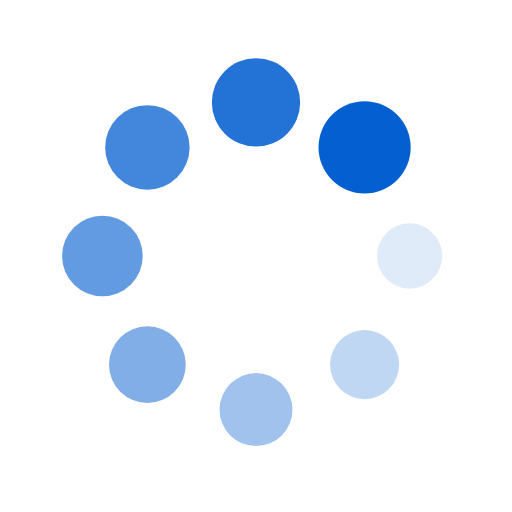
t = 0.00 s
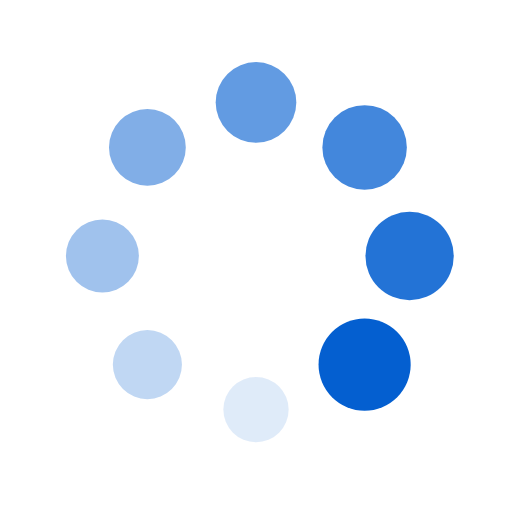
t = 0.25 s
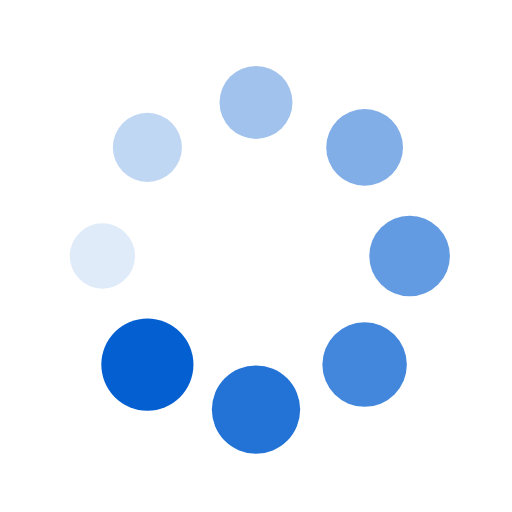
t = 0.50 s
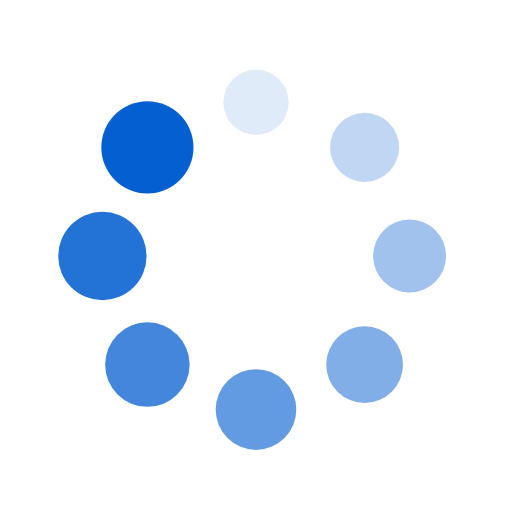
t = 0.75 s

The animated SVG that drew these frames (rendered in a browser with its animation timeline set to each time). Animation: 16 SMIL elements (animate=8,animateTransform=8); one cycle of 1.00 s, repeats indefinitely.

<?xml version="1.0" encoding="utf-8"?>
<svg xmlns="http://www.w3.org/2000/svg" xmlns:xlink="http://www.w3.org/1999/xlink" style="margin: auto; background: none; display: block; shape-rendering: auto;" width="200px" height="200px" viewBox="0 0 100 100" preserveAspectRatio="xMidYMid">
<g transform="translate(80,50)">
<g transform="rotate(0)">
<circle cx="0" cy="0" r="6" fill="#045fd0" fill-opacity="1">
  <animateTransform attributeName="transform" type="scale" begin="-0.875s" values="1.5 1.5;1 1" keyTimes="0;1" dur="1s" repeatCount="indefinite"></animateTransform>
  <animate attributeName="fill-opacity" keyTimes="0;1" dur="1s" repeatCount="indefinite" values="1;0" begin="-0.875s"></animate>
</circle>
</g>
</g><g transform="translate(71.21320343559643,71.21320343559643)">
<g transform="rotate(45)">
<circle cx="0" cy="0" r="6" fill="#045fd0" fill-opacity="0.875">
  <animateTransform attributeName="transform" type="scale" begin="-0.75s" values="1.5 1.5;1 1" keyTimes="0;1" dur="1s" repeatCount="indefinite"></animateTransform>
  <animate attributeName="fill-opacity" keyTimes="0;1" dur="1s" repeatCount="indefinite" values="1;0" begin="-0.75s"></animate>
</circle>
</g>
</g><g transform="translate(50,80)">
<g transform="rotate(90)">
<circle cx="0" cy="0" r="6" fill="#045fd0" fill-opacity="0.75">
  <animateTransform attributeName="transform" type="scale" begin="-0.625s" values="1.5 1.5;1 1" keyTimes="0;1" dur="1s" repeatCount="indefinite"></animateTransform>
  <animate attributeName="fill-opacity" keyTimes="0;1" dur="1s" repeatCount="indefinite" values="1;0" begin="-0.625s"></animate>
</circle>
</g>
</g><g transform="translate(28.786796564403577,71.21320343559643)">
<g transform="rotate(135)">
<circle cx="0" cy="0" r="6" fill="#045fd0" fill-opacity="0.625">
  <animateTransform attributeName="transform" type="scale" begin="-0.5s" values="1.5 1.5;1 1" keyTimes="0;1" dur="1s" repeatCount="indefinite"></animateTransform>
  <animate attributeName="fill-opacity" keyTimes="0;1" dur="1s" repeatCount="indefinite" values="1;0" begin="-0.5s"></animate>
</circle>
</g>
</g><g transform="translate(20,50.00000000000001)">
<g transform="rotate(180)">
<circle cx="0" cy="0" r="6" fill="#045fd0" fill-opacity="0.5">
  <animateTransform attributeName="transform" type="scale" begin="-0.375s" values="1.5 1.5;1 1" keyTimes="0;1" dur="1s" repeatCount="indefinite"></animateTransform>
  <animate attributeName="fill-opacity" keyTimes="0;1" dur="1s" repeatCount="indefinite" values="1;0" begin="-0.375s"></animate>
</circle>
</g>
</g><g transform="translate(28.78679656440357,28.786796564403577)">
<g transform="rotate(225)">
<circle cx="0" cy="0" r="6" fill="#045fd0" fill-opacity="0.375">
  <animateTransform attributeName="transform" type="scale" begin="-0.25s" values="1.5 1.5;1 1" keyTimes="0;1" dur="1s" repeatCount="indefinite"></animateTransform>
  <animate attributeName="fill-opacity" keyTimes="0;1" dur="1s" repeatCount="indefinite" values="1;0" begin="-0.25s"></animate>
</circle>
</g>
</g><g transform="translate(49.99999999999999,20)">
<g transform="rotate(270)">
<circle cx="0" cy="0" r="6" fill="#045fd0" fill-opacity="0.25">
  <animateTransform attributeName="transform" type="scale" begin="-0.125s" values="1.5 1.5;1 1" keyTimes="0;1" dur="1s" repeatCount="indefinite"></animateTransform>
  <animate attributeName="fill-opacity" keyTimes="0;1" dur="1s" repeatCount="indefinite" values="1;0" begin="-0.125s"></animate>
</circle>
</g>
</g><g transform="translate(71.21320343559643,28.78679656440357)">
<g transform="rotate(315)">
<circle cx="0" cy="0" r="6" fill="#045fd0" fill-opacity="0.125">
  <animateTransform attributeName="transform" type="scale" begin="0s" values="1.5 1.5;1 1" keyTimes="0;1" dur="1s" repeatCount="indefinite"></animateTransform>
  <animate attributeName="fill-opacity" keyTimes="0;1" dur="1s" repeatCount="indefinite" values="1;0" begin="0s"></animate>
</circle>
</g>
</g>
<!-- [ldio] generated by https://loading.io/ --></svg>
